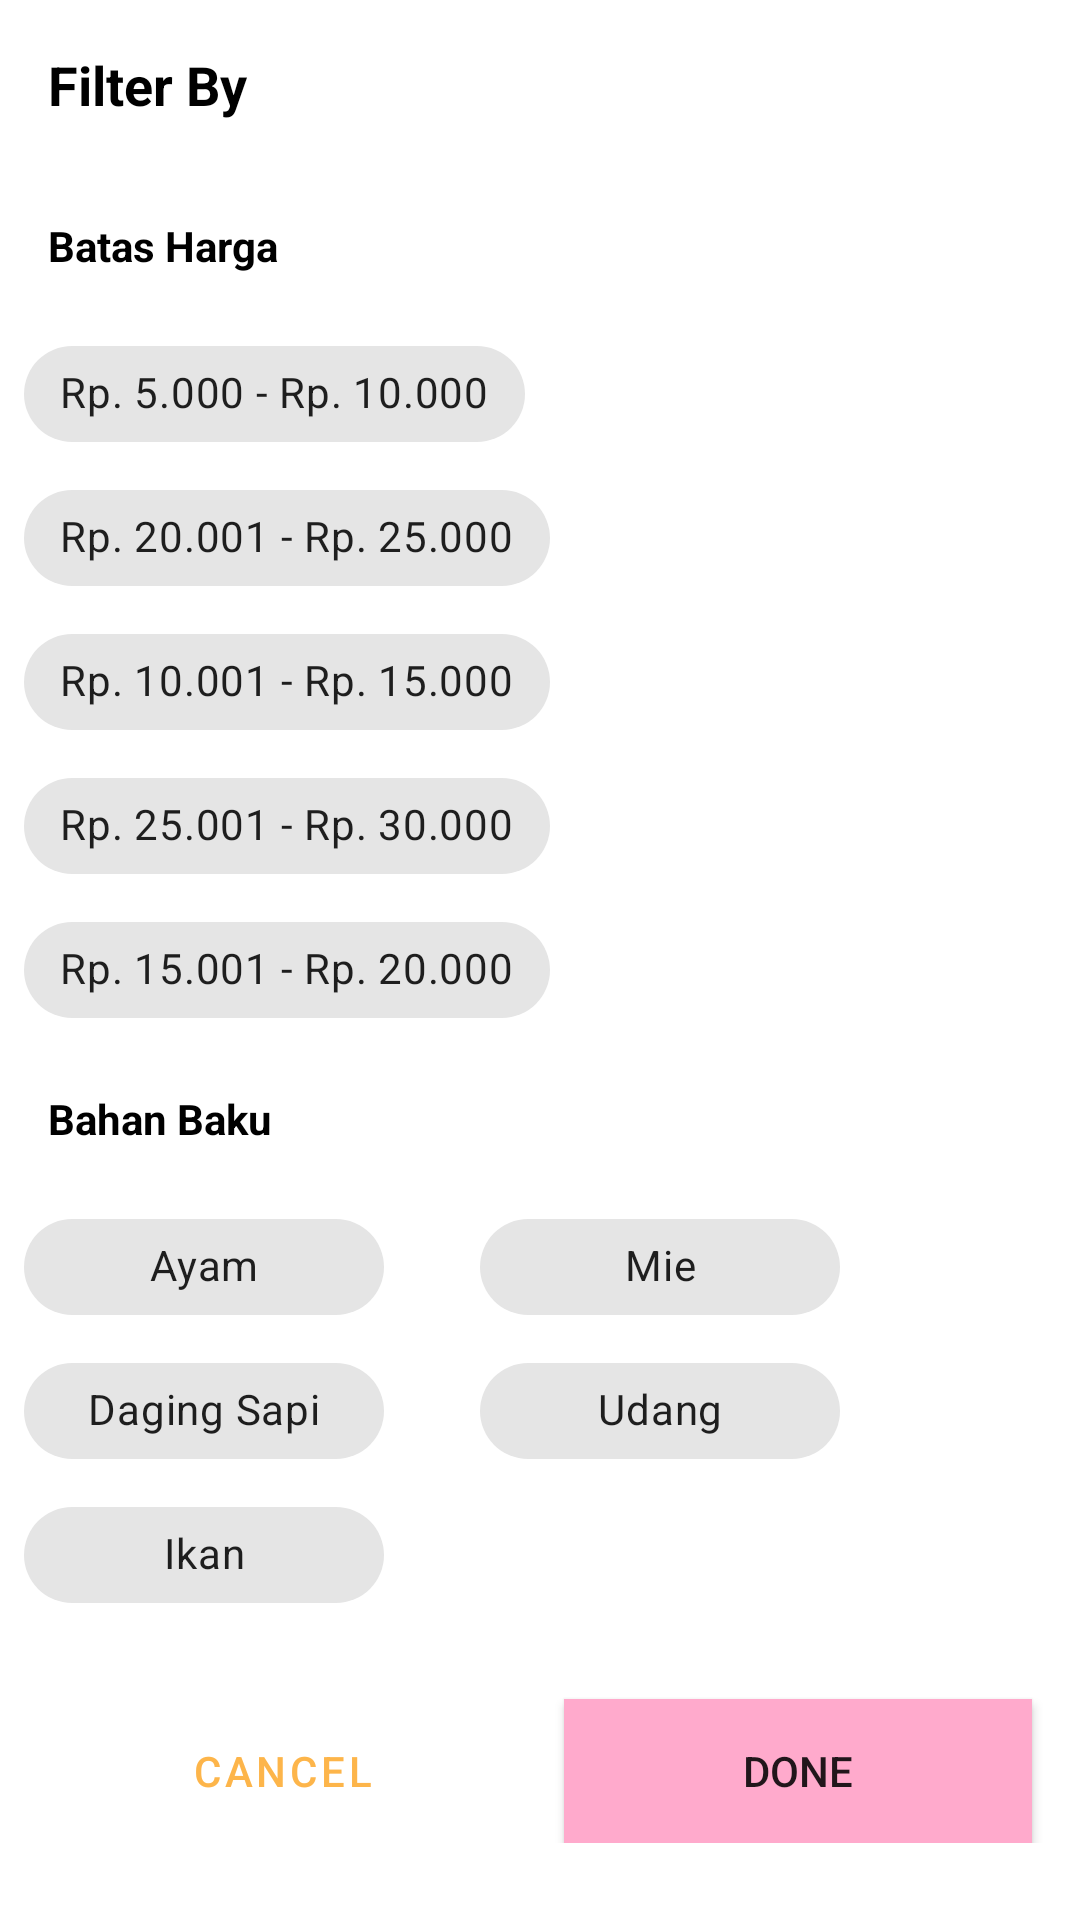

This screen was rendered from an Android layout file. Write that file and the resources it references.
<!-- AndroidManifest.xml: application theme AppTheme -->
<!-- res/layout/activity_filter_menu.xml -->
<?xml version="1.0" encoding="utf-8"?>
<ScrollView
    xmlns:android="http://schemas.android.com/apk/res/android"
    xmlns:app="http://schemas.android.com/apk/res-auto"
    xmlns:tools="http://schemas.android.com/tools"
    android:layout_width="match_parent"
    android:layout_height="match_parent"
    tools:context=".FilterMenuActivity">

    <androidx.constraintlayout.widget.ConstraintLayout
        android:layout_width="match_parent"
        android:layout_height="wrap_content">

        <TextView
            android:id="@+id/textView43"
            android:layout_width="wrap_content"
            android:layout_height="wrap_content"
            android:layout_marginStart="16dp"
            android:layout_marginTop="16dp"
            android:text="Filter By"
            android:textColor="@android:color/black"
            android:textStyle="bold"
            android:textSize="18sp"
            app:layout_constraintStart_toStartOf="parent"
            app:layout_constraintTop_toTopOf="parent" />

        <TextView
            android:id="@+id/textView44"
            android:layout_width="wrap_content"
            android:layout_height="wrap_content"
            android:layout_marginStart="16dp"
            android:layout_marginTop="32dp"
            android:text="Batas Harga"
            android:textColor="@android:color/black"
            android:textSize="14sp"
            android:textStyle="bold"
            app:layout_constraintStart_toStartOf="parent"
            app:layout_constraintTop_toBottomOf="@id/textView43" />


        <com.google.android.material.chip.ChipGroup
            android:id="@+id/chipGroup"
            android:layout_width="match_parent"
            android:layout_height="wrap_content"
            android:layout_marginStart="8dp"
            android:layout_marginTop="16dp"
            android:layout_marginEnd="8dp"
            app:layout_constraintEnd_toEndOf="parent"
            app:layout_constraintHorizontal_bias="0.0"
            app:layout_constraintStart_toStartOf="parent"
            app:layout_constraintTop_toBottomOf="@+id/textView44">


            <com.google.android.material.chip.Chip
                style="@style/Widget.MaterialComponents.Chip.Choice"
                android:layout_width="wrap_content"
                android:layout_height="wrap_content"
                android:text="Rp. 5.000 - Rp. 10.000" />

            <com.google.android.material.chip.Chip
                style="@style/Widget.MaterialComponents.Chip.Choice"
                android:layout_width="wrap_content"
                android:layout_height="wrap_content"
                android:text="Rp. 20.001 - Rp. 25.000" />

            <com.google.android.material.chip.Chip
                style="@style/Widget.MaterialComponents.Chip.Choice"
                android:layout_width="wrap_content"
                android:layout_height="wrap_content"
                android:text="Rp. 10.001 - Rp. 15.000" />

            <com.google.android.material.chip.Chip
                style="@style/Widget.MaterialComponents.Chip.Choice"
                android:layout_width="wrap_content"
                android:layout_height="wrap_content"
                android:text="Rp. 25.001 - Rp. 30.000" />

            <com.google.android.material.chip.Chip
                style="@style/Widget.MaterialComponents.Chip.Choice"
                android:layout_width="wrap_content"
                android:layout_height="wrap_content"
                android:text="Rp. 15.001 - Rp. 20.000" />

        </com.google.android.material.chip.ChipGroup>


        <TextView
            android:id="@+id/textView45"
            android:layout_width="wrap_content"
            android:layout_height="wrap_content"
            android:layout_marginStart="16dp"
            android:layout_marginTop="16dp"
            android:text="Bahan Baku"
            android:textColor="@android:color/black"
            android:textSize="14sp"
            android:textStyle="bold"
            app:layout_constraintStart_toStartOf="parent"
            app:layout_constraintTop_toBottomOf="@+id/chipGroup" />

        <com.google.android.material.chip.ChipGroup
            android:id="@+id/chipGroup2"
            android:layout_width="match_parent"
            android:layout_height="wrap_content"
            android:layout_marginStart="8dp"
            android:layout_marginTop="16dp"
            android:layout_marginEnd="8dp"
            app:chipSpacingHorizontal="32dp"
            app:layout_constraintEnd_toEndOf="parent"
            app:layout_constraintHorizontal_bias="0.0"
            app:layout_constraintStart_toStartOf="parent"
            app:layout_constraintTop_toBottomOf="@+id/textView45">


            <com.google.android.material.chip.Chip
                style="@style/Widget.MaterialComponents.Chip.Choice"
                android:layout_width="120dp"
                android:textAlignment="center"
                android:layout_height="wrap_content"
                android:text="Ayam" />

            <com.google.android.material.chip.Chip
                style="@style/Widget.MaterialComponents.Chip.Choice"
                android:layout_width="120dp"
                android:textAlignment="center"
                android:layout_height="wrap_content"
                android:text="Mie" />

            <com.google.android.material.chip.Chip
                style="@style/Widget.MaterialComponents.Chip.Choice"
                android:layout_width="120dp"
                android:textAlignment="center"
                android:layout_height="wrap_content"
                android:text="Daging Sapi" />

            <com.google.android.material.chip.Chip
                style="@style/Widget.MaterialComponents.Chip.Choice"
                android:layout_width="120dp"
                android:textAlignment="center"
                android:layout_height="wrap_content"
                android:text="Udang" />

            <com.google.android.material.chip.Chip
                style="@style/Widget.MaterialComponents.Chip.Choice"
                android:layout_width="120dp"
                android:textAlignment="center"
                android:layout_height="wrap_content"
                android:text="Ikan" />

        </com.google.android.material.chip.ChipGroup>

        <Button
            android:id="@+id/one"
            android:layout_width="0dp"
            android:layout_height="48dp"
            android:layout_marginLeft="16dp"
            android:layout_marginTop="24dp"
            android:layout_marginRight="16dp"
            android:background="#caf"
            android:text="Cancel"
            style="@style/Widget.MaterialComponents.Button.OutlinedButton"
            app:layout_constraintHorizontal_weight="1"
            app:layout_constraintLeft_toLeftOf="parent"
            app:layout_constraintRight_toLeftOf="@+id/two"
            app:layout_constraintTop_toBottomOf="@+id/chipGroup2" />

        <Button
            android:id="@+id/two"
            android:layout_width="0dp"
            android:layout_height="48dp"
            android:layout_marginTop="24dp"
            android:layout_marginRight="16dp"
            android:background="#fac"
            android:text="Done"
            app:layout_constraintHorizontal_weight="1"
            app:layout_constraintLeft_toRightOf="@+id/one"
            app:layout_constraintRight_toRightOf="parent"
            app:layout_constraintTop_toBottomOf="@+id/chipGroup2" />

    </androidx.constraintlayout.widget.ConstraintLayout>

</ScrollView>
<!-- resources referenced by this layout -->
<resources>
  <style name="AppTheme" parent="Theme.MaterialComponents.Light.DarkActionBar">
          
          <item name="colorPrimary">@color/colorPrimary</item>
          <item name="colorPrimaryDark">@color/colorPrimaryDark</item>
          <item name="colorAccent">@color/colorAccent</item>
      </style>
  <color name="colorPrimary">#FDB54A</color>
  <color name="colorPrimaryDark">#3700B3</color>
  <color name="colorAccent">#03DAC5</color>
</resources>
